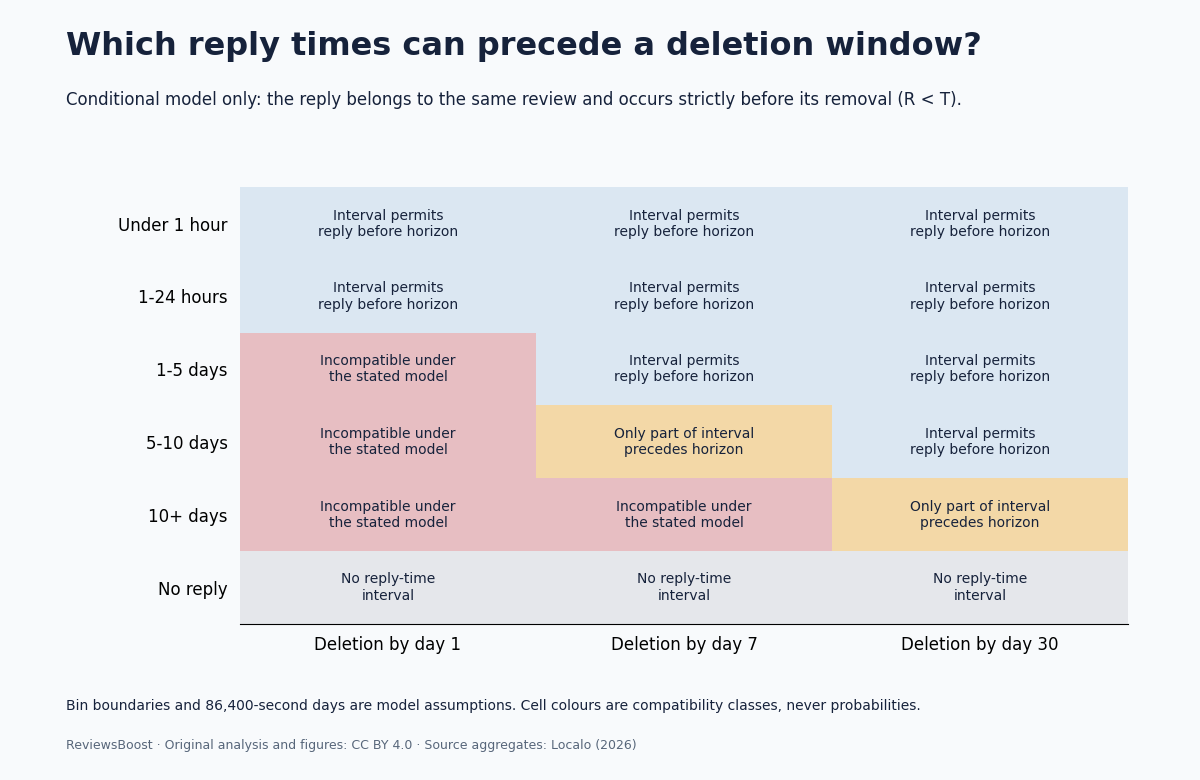

Source data for this figure (header and first rows):
record_id, record_type, source_row, reply_label, horizon_days, horizon_seconds, state, condition
E01-1, conditional_time_order_model_not_observe…, R01, Under 1 hour, 1, 86400, all_reply_times_in_interval_precede_hori…, Same review; reply strictly before remov…
E01-7, conditional_time_order_model_not_observe…, R01, Under 1 hour, 7, 604800, all_reply_times_in_interval_precede_hori…, Same review; reply strictly before remov…
E01-30, conditional_time_order_model_not_observe…, R01, Under 1 hour, 30, 2592000, all_reply_times_in_interval_precede_hori…, Same review; reply strictly before remov…
E02-1, conditional_time_order_model_not_observe…, R02, 1-24 hours, 1, 86400, all_reply_times_in_interval_precede_hori…, Same review; reply strictly before remov…
E02-7, conditional_time_order_model_not_observe…, R02, 1-24 hours, 7, 604800, all_reply_times_in_interval_precede_hori…, Same review; reply strictly before remov…
E02-30, conditional_time_order_model_not_observe…, R02, 1-24 hours, 30, 2592000, all_reply_times_in_interval_precede_hori…, Same review; reply strictly before remov…
E03-1, conditional_time_order_model_not_observe…, R03, 1-5 days, 1, 86400, incompatible_if_reply_precedes_removal, Same review; reply strictly before remov…
E03-7, conditional_time_order_model_not_observe…, R03, 1-5 days, 7, 604800, all_reply_times_in_interval_precede_hori…, Same review; reply strictly before remov…
E03-30, conditional_time_order_model_not_observe…, R03, 1-5 days, 30, 2592000, all_reply_times_in_interval_precede_hori…, Same review; reply strictly before remov…
E04-1, conditional_time_order_model_not_observe…, R04, 5-10 days, 1, 86400, incompatible_if_reply_precedes_removal, Same review; reply strictly before remov…
E04-7, conditional_time_order_model_not_observe…, R04, 5-10 days, 7, 604800, only_part_of_reply_interval_precedes_hor…, Same review; reply strictly before remov…
E04-30, conditional_time_order_model_not_observe…, R04, 5-10 days, 30, 2592000, all_reply_times_in_interval_precede_hori…, Same review; reply strictly before remov…
E05-1, conditional_time_order_model_not_observe…, R05, 10+ days, 1, 86400, incompatible_if_reply_precedes_removal, Same review; reply strictly before remov…
E05-7, conditional_time_order_model_not_observe…, R05, 10+ days, 7, 604800, incompatible_if_reply_precedes_removal, Same review; reply strictly before remov…
E05-30, conditional_time_order_model_not_observe…, R05, 10+ days, 30, 2592000, only_part_of_reply_interval_precedes_hor…, Same review; reply strictly before remov…
E06-1, conditional_time_order_model_not_observe…, R06, No reply, 1, 86400, not_applicable_no_reply, Same review; reply strictly before remov…
E06-7, conditional_time_order_model_not_observe…, R06, No reply, 7, 604800, not_applicable_no_reply, Same review; reply strictly before remov…
E06-30, conditional_time_order_model_not_observe…, R06, No reply, 30, 2592000, not_applicable_no_reply, Same review; reply strictly before remov…
